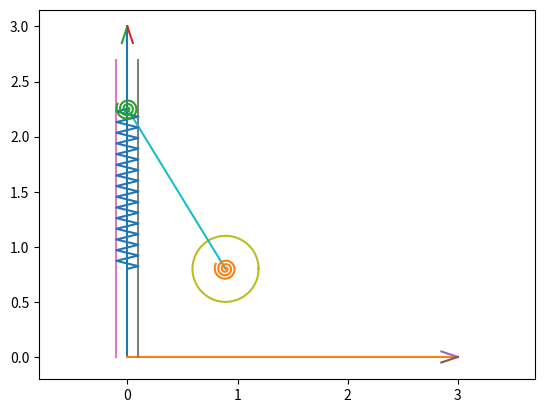

The matplotlib source for this figure:
import matplotlib.pyplot as p
from matplotlib.animation import FuncAnimation
import numpy as n

T = n.linspace(0, 10, 200)

Phi = n.sin(0.5*T) + 1.1

fgr = p.figure()
plt = fgr.add_subplot(1, 1, 1)
plt.axis('equal')

l = 1
r = 0.3

#оси
plt.plot([0, 0], [0, 3])
plt.plot([3, 0], [0, 0])
#стрелки для осей
plt.plot([0, -0.05], [3, 2.85])
plt.plot([0, 0.05], [3, 2.85])
plt.plot([3, 2.85], [0, 0.05])
plt.plot([3, 2.85], [0, -0.05])
#линии по бокам от оси y
plt.plot([-0.1, -0.1], [0, 2.7])
plt.plot([0.1, 0.1], [0, 2.7])

#шаблон окружности
Alp = n.linspace(0, 2*n.pi, 100)
Xc = r * n.cos(Alp)
Yc = r * n.sin(Alp)

Xa = l * n.sin(Phi[0])
Ya = 0.5 + r

Disk = plt.plot(Xc + Xa, Yc + Ya)[0]
Xb = 0
Yb = 1.5 + r + l * n.cos(Phi[0])
Sx = 0
Sy = 1.5 - r - l * n.sin(Phi[0])

AB = plt.plot([Xa, Xb], [Ya, Yb])[0]

#Шаблон пружины

Np = 30
Yp = n.linspace(0,1, 2*Np + 1)
Xp = 0.1 * n.sin(n.pi/2 * n.arange(2*Np + 1))

Pruzhina = plt.plot(Xb + Xp, Ya + (Yb - Ya) * Yp)[0]

#Шаблон спиральной пружины у диска

Ns = 3
r1 = 0.01
r2 = 0.1
numponts = n.linspace(0,1,30*Ns + 1)
Betas = numponts * (2*n.pi * Ns - Phi[0])
Xs = n.sin(Betas) * (r1 + (r2 - r1)*numponts)
Ys = n.cos(Betas) * (r1 + (r2 - r1)*numponts)

SpPruzhina = plt.plot(Xs + Xa, Ys + Ya)[0]

#Шаблон спиральной пружины у конца стержня

Ns = 3
r1_1 = 0.02
r2_1 = 0.1
numponts = n.linspace(0,1,30*Ns + 1)
Betas_1 = numponts * (2*n.pi * Ns - Phi[0])
Xs_1 = n.sin(Betas_1) * (r1 + (r2 - r1)*numponts)
Ys_1 = n.cos(Betas_1) * (r1 + (r2 - r1)*numponts)

SpPruzhina_1 = plt.plot(Xs_1 + Xb, Ys_1 + Yb)[0]

def run(i):
    Xa = l * n.sin(Phi[i])
    Disk.set_data(Xc + Xa, Yc + Ya)
    Yb = 1.5 + r + l * n.cos(Phi[i])
    Sy = 1.5 - r - l * n.sin(Phi[i])
    Pruzhina.set_data(Xb + Xp, Sy + (Yb - Sy) * Yp)
    AB.set_data([Xa, Xb], [Ya, Yb])

    
    Betas = numponts * (2*n.pi * Ns - Phi[i])
    Xs = n.sin(Betas) * (r1 + (r2 - r1)*numponts)
    Ys = n.cos(Betas) * (r1 + (r2 - r1)*numponts)
    SpPruzhina.set_data(Xs + Xa, Ys + Ya)
    
    Betas_1 = numponts * (2*n.pi * Ns - Phi[i])
    Xs_1 = n.sin(Betas_1) * (r1 + (r2 - r1)*numponts)
    Ys_1 = n.cos(Betas_1) * (r1 + (r2 - r1)*numponts)
    SpPruzhina_1.set_data(Xs_1 + Xb, Ys_1 + Yb)
    return

anim = FuncAnimation(fgr, run, frames = len(T), interval = 1)

p.show()
